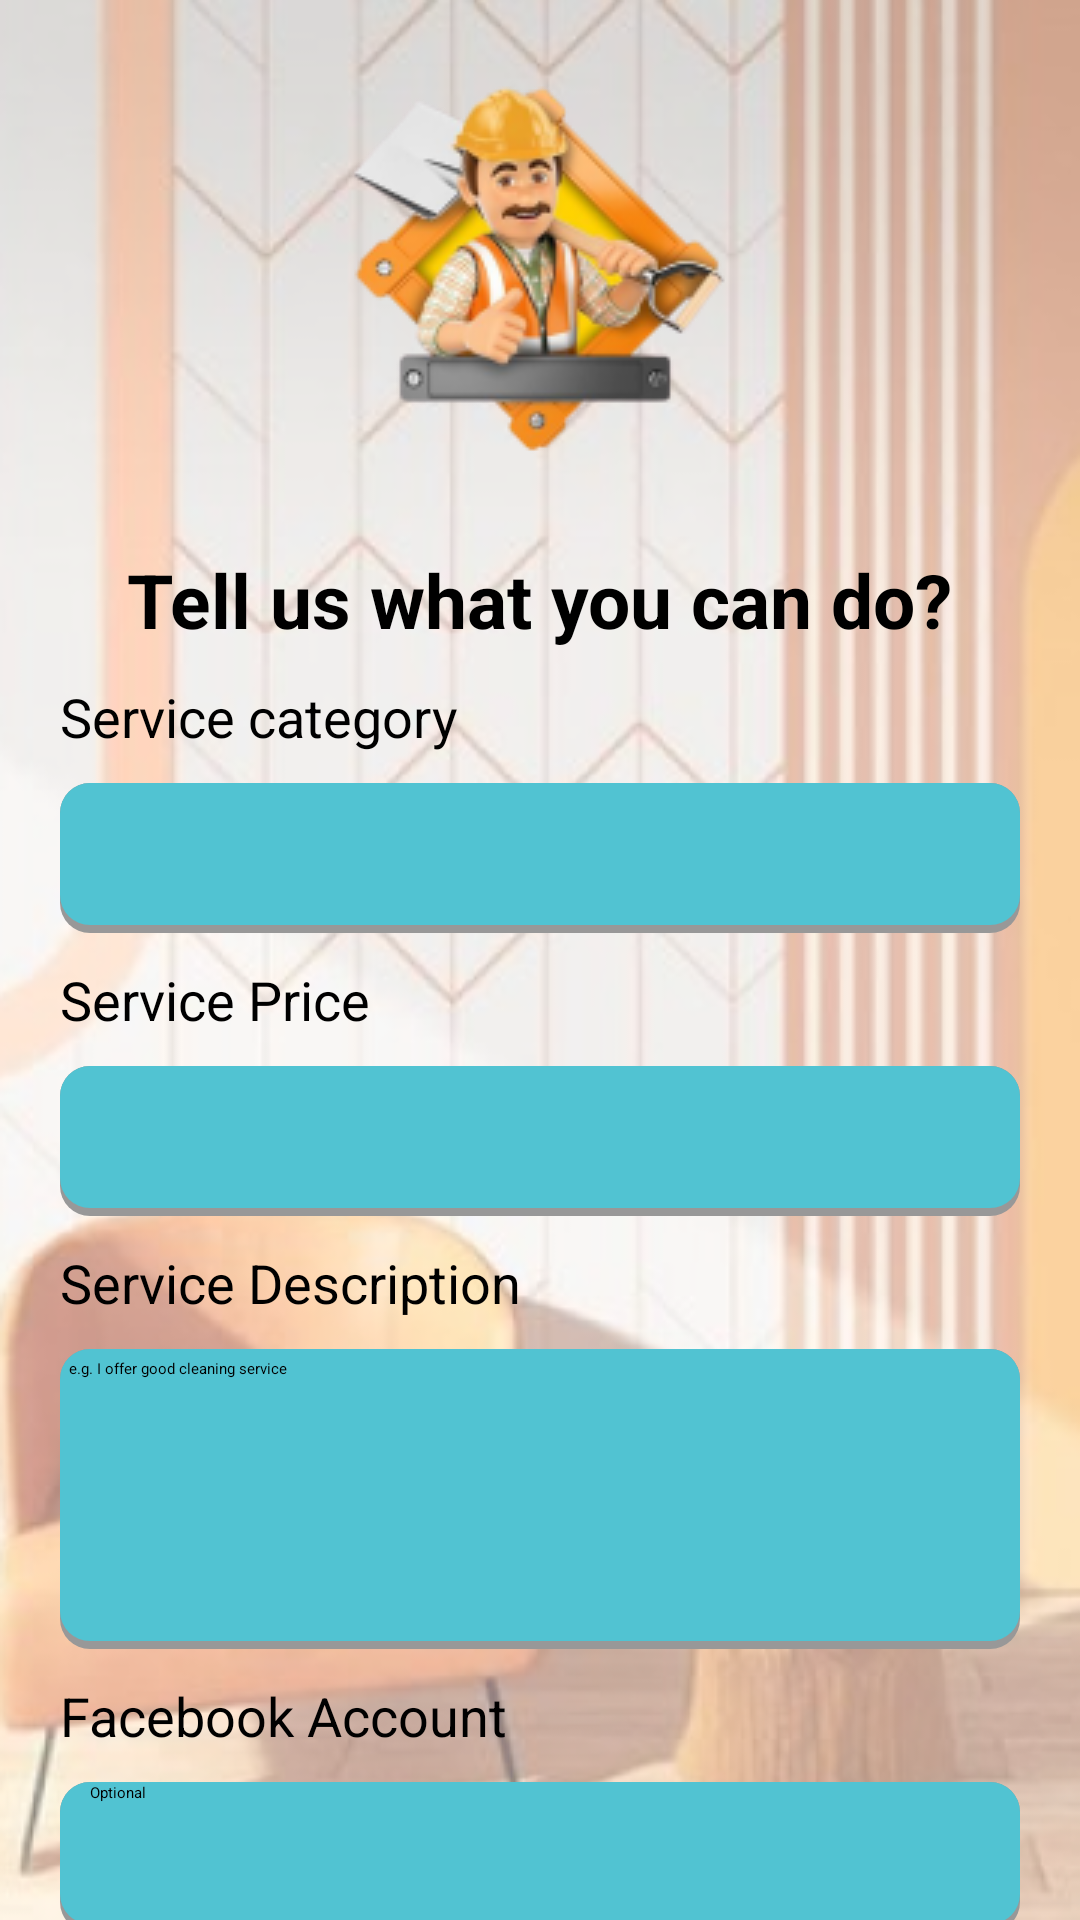

Produce the Android XML layout that renders to this screen, including the resource entries it uses.
<!-- AndroidManifest.xml: application theme Theme.Ashghaluk -->
<!-- res/layout/activity_technician_form.xml -->
<?xml version="1.0" encoding="utf-8"?>
<ScrollView xmlns:android="http://schemas.android.com/apk/res/android"
    xmlns:app="http://schemas.android.com/apk/res-auto"
    xmlns:tools="http://schemas.android.com/tools"
    android:layout_width="match_parent"
    android:background="@drawable/back"
    android:layout_height="match_parent">

<androidx.appcompat.widget.LinearLayoutCompat
    android:layout_width="match_parent"
    android:layout_height="match_parent"
    android:gravity="center_horizontal"
    android:orientation="vertical"
    android:paddingHorizontal="20dp"

    tools:context=".TechnicianFormActivity">

    <ImageView
        android:layout_width="wrap_content"
        android:layout_height="wrap_content"
        android:layout_marginVertical="20dp"
        android:src="@drawable/tech_logo" />
    <TextView
        android:id="@+id/textView"
        android:layout_width="wrap_content"
        android:layout_height="wrap_content"

        android:text="Tell us what you can do?"
        android:textSize="25sp"
        android:textStyle="bold" />


    <TextView
        android:layout_gravity="left"
        android:layout_width="wrap_content"
        android:layout_height="wrap_content"
        android:layout_marginVertical="10dp"
        android:text="Service category"
        android:textSize="18sp" />
    <androidx.appcompat.widget.AppCompatSpinner
        android:id="@+id/service_category"
        android:layout_width="match_parent"
        android:layout_height="@dimen/edit_box_height"
        android:background="@drawable/edit_text_back" />

    <TextView
        android:layout_gravity="left"
        android:layout_width="wrap_content"
        android:layout_height="wrap_content"
        android:layout_marginVertical="10dp"
        android:text="Service Price"
        android:textSize="18sp" />

    <androidx.appcompat.widget.AppCompatEditText
        android:id="@+id/price"
        android:layout_width="match_parent"
        android:layout_height="@dimen/edit_box_height"
        android:background="@drawable/edit_text_back"
        android:maxLines="6"
        android:inputType="numberDecimal"
        android:paddingHorizontal="10dp" />
    <TextView
        android:layout_gravity="left"
        android:layout_width="wrap_content"
        android:layout_height="wrap_content"
        android:layout_marginVertical="10dp"
        android:text="Service Description"
        android:textSize="18sp" />

    <androidx.appcompat.widget.AppCompatEditText
        android:id="@+id/service_description"
        android:layout_width="match_parent"
        android:layout_height="100dp"
        android:background="@drawable/edit_text_back"
        android:gravity="top"
        android:padding="3dp"
        android:hint="e.g. I offer good cleaning service"
        android:maxLines="6"

        android:inputType="textMultiLine"
        android:paddingHorizontal="10dp" />

    <TextView
        android:layout_gravity="left"
        android:layout_width="wrap_content"
        android:layout_height="wrap_content"
        android:layout_marginVertical="10dp"
        android:text="Facebook Account"
        android:textSize="18sp" />

    <androidx.appcompat.widget.AppCompatEditText
        android:id="@+id/facebook"
        android:layout_width="match_parent"
        android:layout_height="@dimen/edit_box_height"

        android:background="@drawable/edit_text_back"
        android:hint="Optional"
        android:maxLines="6"
        android:inputType="textMultiLine"
        android:paddingHorizontal="10dp" />

    <TextView
        android:layout_gravity="left"
        android:layout_width="wrap_content"
        android:layout_height="wrap_content"
        android:layout_marginVertical="10dp"
        android:text="Twitter Account"
        android:textSize="18sp" />

    <androidx.appcompat.widget.AppCompatEditText
        android:id="@+id/twitter"
        android:layout_width="match_parent"
        android:layout_height="@dimen/edit_box_height"
        android:layout_marginBottom="15dp"
        android:background="@drawable/edit_text_back"
        android:hint="Optional"
        android:maxLines="6"
        android:inputType="textMultiLine"
        android:paddingHorizontal="10dp" />

    <androidx.appcompat.widget.AppCompatButton
        android:id="@+id/apply"
        android:layout_width="wrap_content"
        android:layout_height="wrap_content"
        android:layout_gravity="center"
        android:layout_marginTop="10dp"
        android:background="@drawable/button_back"
        android:gravity="center"
        android:paddingHorizontal="75dp"
        android:paddingVertical="5dp"
        android:shadowColor="#636262"
        android:shadowDx="2"
        android:shadowDy="8"
        android:shadowRadius="8"
        android:text="Apply"
        android:backgroundTint="@color/hit_color"
        android:textAllCaps="false"
        android:textSize="18sp" />






</androidx.appcompat.widget.LinearLayoutCompat>
</ScrollView>
<!-- resources referenced by this layout -->
<resources>
  <color name="hit_color">#FF991E</color>
  <dimen name="edit_box_height">50dp</dimen>
  <!-- drawable back: png bitmap (drawable-v24, 185706 bytes) -->
  <!-- drawable button_back (drawable) -->
  <?xml version="1.0" encoding="utf-8"?>
  <layer-list xmlns:android="http://schemas.android.com/apk/res/android">
  
      
      <item>
          <shape android:shape="rectangle">
              <gradient
                  android:angle="90"
                  android:centerColor="#00FF0000"
                  android:centerY="0.3"
                  android:endColor="#00FF0000"
                  android:startColor="#6B000000" />
              <corners android:radius="10dp" />
          </shape>
      </item>
      <item android:bottom="3dp" >
          <shape android:shape="rectangle">
              <solid android:color="@color/cyan"/>
              <corners android:radius="10dp"/>
          </shape>
  
      </item>
  
      
      
      
      
      
      
      
      
      
      
      
      
      
      
      
      
      
      
      
      
      
      
      
      
      
      <item>
          <shape android:shape="rectangle">
              <gradient
                  android:angle="270"
                  android:centerColor="#00FF0000"
                  android:centerY="0.2"
                  android:endColor="#00FF0000"
                  android:startColor="#6B000000" />
              <corners android:radius="10dp" />
          </shape>
      </item>
  
  </layer-list>
  <!-- drawable edit_text_back (drawable) -->
  <?xml version="1.0" encoding="utf-8"?>
  <layer-list xmlns:android="http://schemas.android.com/apk/res/android">
  
      
  
      
  
  
      
      <item>
          <shape android:shape="rectangle">
              <corners android:radius="10dp"/>
              <solid android:color="#989898" />
          </shape>
      </item>
  
      
      <item android:bottom="8px"  >
          <shape android:shape="rectangle">
              <corners android:radius="10dp"/>
              <solid android:color="@color/cyan" />
          </shape>
      </item>
  </layer-list>
  <!-- drawable tech_logo: png bitmap (drawable, 25627 bytes) -->
  <style name="Theme.Ashghaluk" parent="Theme.MaterialComponents.Light.NoActionBar">
          
          <item name="colorPrimary">@color/cyan</item>
          <item name="colorPrimaryVariant">@color/varient_color</item>
          <item name="colorOnPrimary">@color/black</item>
          
          <item name="colorSecondary">@color/teal_200</item>
          <item name="colorSecondaryVariant">@color/teal_200</item>
          <item name="colorOnSecondary">@color/black</item>
          
          <item name="android:statusBarColor" tools:targetApi="l">?attr/colorPrimaryVariant</item>
          
          <item name="android:textColor">#4E4444</item>
      </style>
  <color name="cyan">#FF51C3D2</color>
  <color name="varient_color">#d0a68f</color>
  <color name="black">#FF000000</color>
  <color name="teal_200">#FF03DAC5</color>
</resources>
